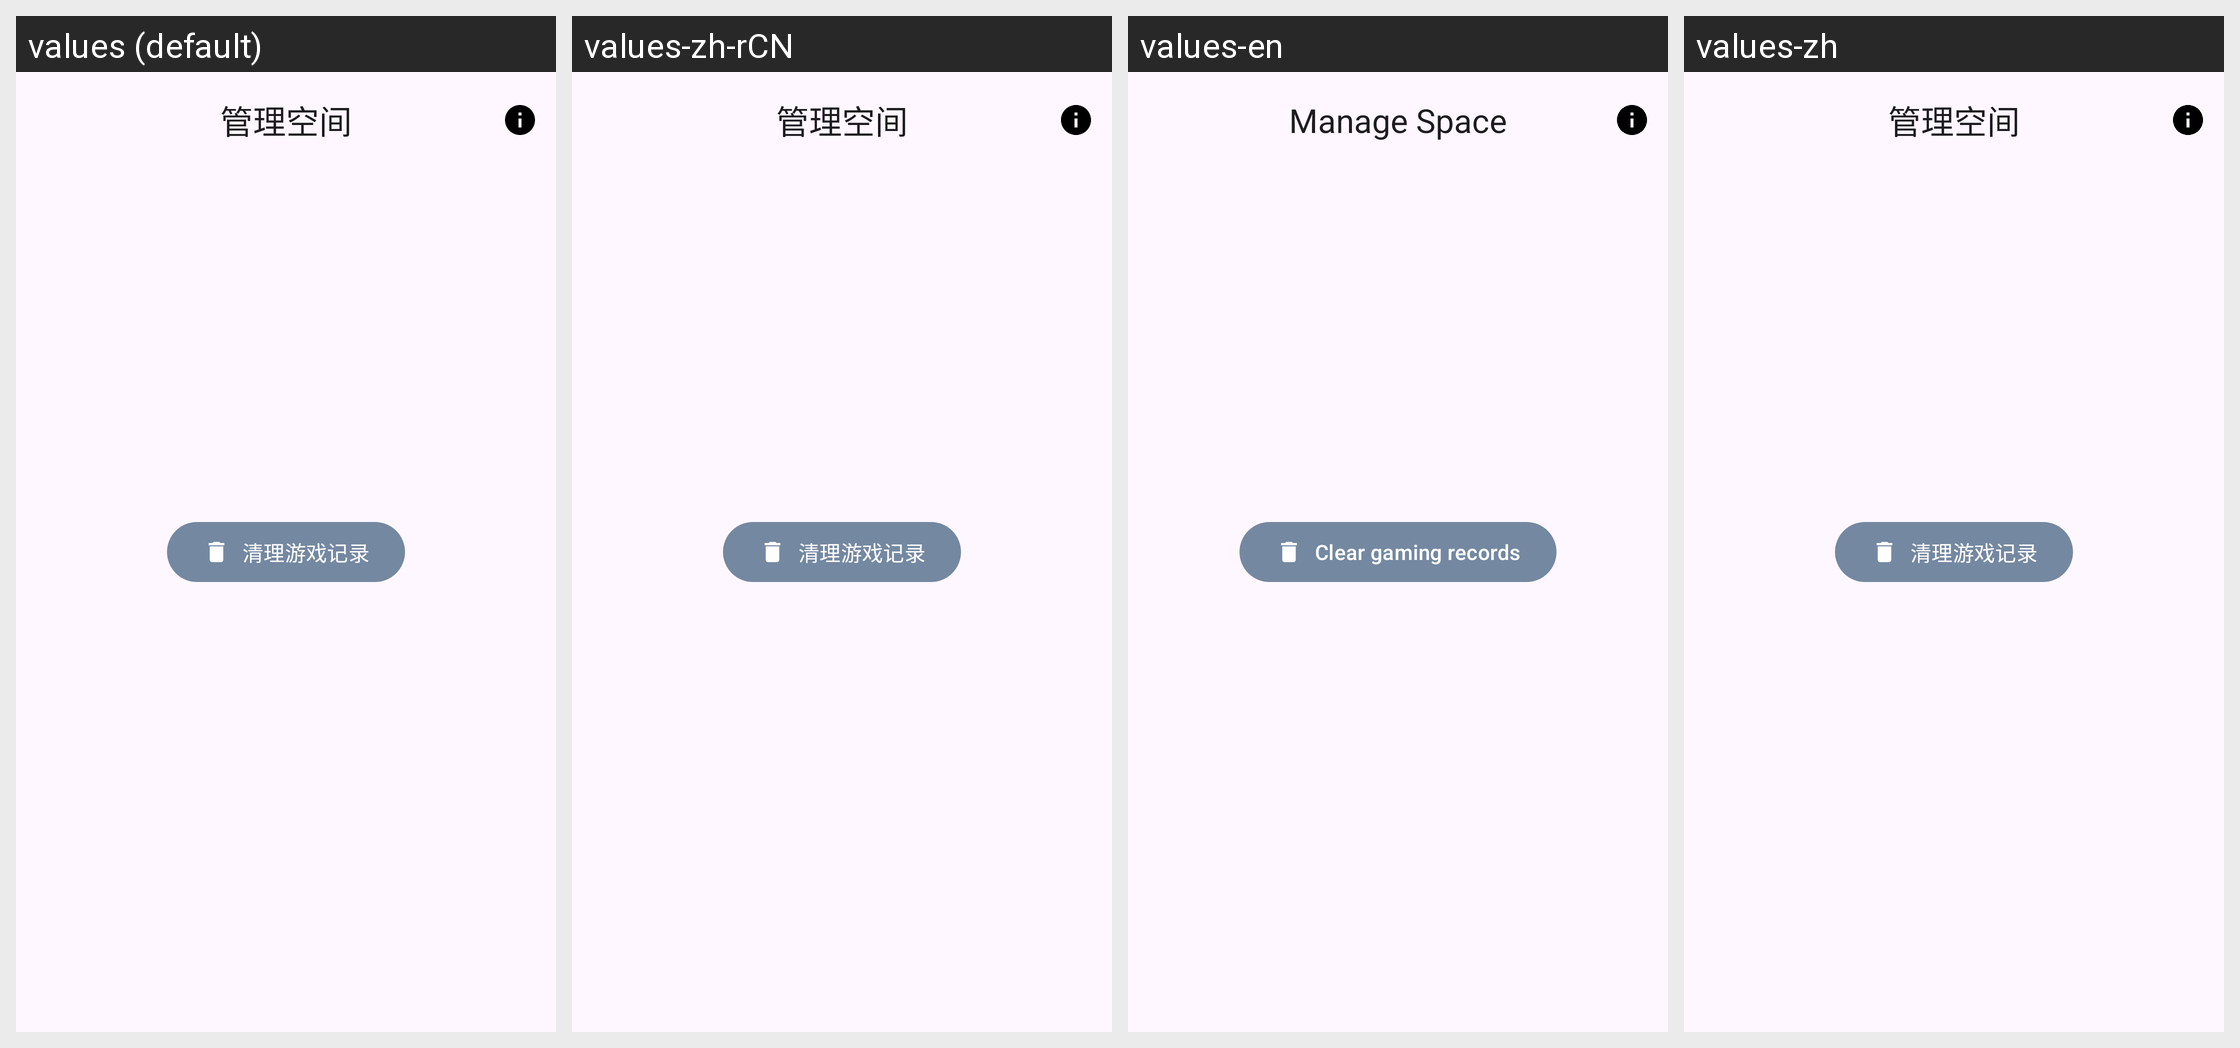

This grid shows one Android layout under several languages. Give, for every string resource on the screen, its name, the default text and each shown locale's text.
Android screen res/layout/activity_manage_space.xml rendered under 4 locales, left to right: values (default), values-zh-rCN, values-en, values-zh. Device: Nexus 5 (rendered at 1080×1920; each locale shown at half size, 540×960, under a caption strip naming it); theme Theme.AircraftWar.
Strings drawn on this screen, with the default value and each locale's value (text and hints the layout hard-codes appear in the picture but are not listed):

manage_space_label
  values: 管理空间
  values-zh-rCN: 管理空间
  values-en: Manage Space
  values-zh: 管理空间

button_clear
  values: 清理游戏记录
  values-zh-rCN: 清理游戏记录
  values-en: Clear gaming records
  values-zh: 清理游戏记录
